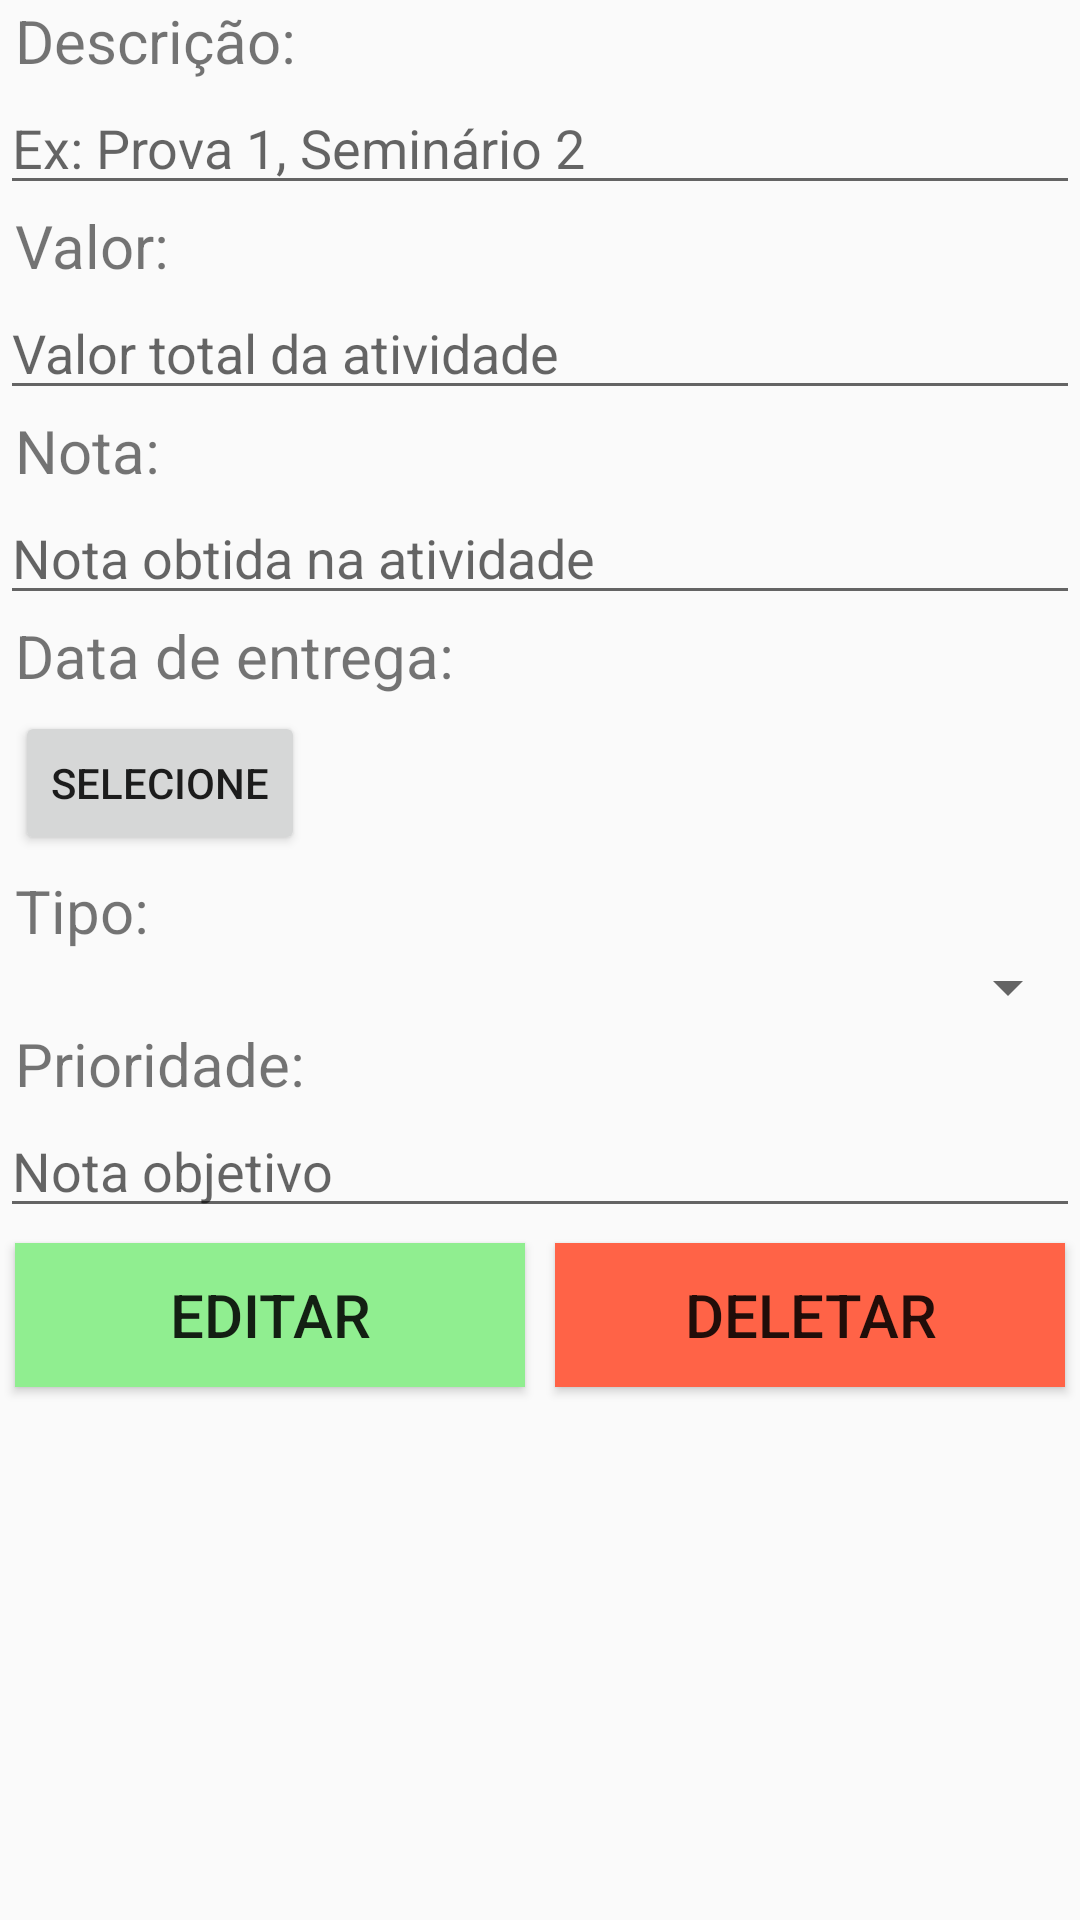

Layout XML and referenced resources for this Android screen:
<!-- AndroidManifest.xml: application theme MyTheme -->
<!-- res/layout/activity_edit_tarefa_by_disciplina.xml -->
<?xml version="1.0" encoding="utf-8"?>
<ScrollView xmlns:android="http://schemas.android.com/apk/res/android"
    android:layout_width="match_parent"
    android:layout_height="match_parent"
    android:scrollbars="vertical">
    <LinearLayout xmlns:android="http://schemas.android.com/apk/res/android"
        xmlns:app="http://schemas.android.com/apk/res-auto"
        xmlns:tools="http://schemas.android.com/tools"
        android:layout_width="match_parent"
        android:layout_height="match_parent"
        tools:context="br.ufop.ControleAcademico.main.tarefa.EditTarefaByDisciplinaActivity"
        android:orientation="vertical">
        <TextView
            android:layout_width="wrap_content"
            android:layout_height="wrap_content"
            android:text="Descrição:"
            android:layout_marginLeft="5dp"
            android:textSize="20dp"/>
        <EditText
            android:layout_width="match_parent"
            android:layout_height="wrap_content"
            android:id="@+id/etDescricao"
            android:hint="Ex: Prova 1, Seminário 2"/>
        <TextView
            android:layout_width="wrap_content"
            android:layout_height="wrap_content"
            android:text="Valor:"
            android:layout_marginLeft="5dp"
            android:textSize="20dp"/>
        <EditText
            android:layout_width="match_parent"
            android:layout_height="wrap_content"
            android:id="@+id/etValor"
            android:inputType="numberDecimal"
            android:hint="Valor total da atividade"/>
        <TextView
            android:layout_width="wrap_content"
            android:layout_height="wrap_content"
            android:text="Nota:"
            android:layout_marginLeft="5dp"
            android:textSize="20dp"/>
        <EditText
            android:layout_width="match_parent"
            android:layout_height="wrap_content"
            android:id="@+id/etNota"
            android:inputType="numberDecimal"
            android:hint="Nota obtida na atividade"/>
        <TextView
            android:layout_width="wrap_content"
            android:layout_height="wrap_content"
            android:text="Data de entrega:"
            android:layout_marginLeft="5dp"
            android:textSize="20dp"/>
        <Button
            android:layout_width="wrap_content"
            android:layout_height="wrap_content"
            android:id="@+id/btDataEntrega"
            android:layout_margin="5dp"
            android:text="Selecione"
            android:onClick="clickDataEntrega"/>
        <TextView
            android:layout_width="wrap_content"
            android:layout_height="wrap_content"
            android:text="Tipo:"
            android:layout_marginLeft="5dp"
            android:textSize="20dp"/>
        <Spinner
            android:layout_width="match_parent"
            android:layout_height="wrap_content"
            android:id="@+id/spTipoTarefa"
            android:scrollbarSize="80dp"></Spinner>
        <TextView
            android:layout_width="wrap_content"
            android:layout_height="wrap_content"
            android:text="Prioridade:"
            android:layout_marginLeft="5dp"
            android:textSize="20dp"/>
        <EditText
            android:layout_width="match_parent"
            android:layout_height="wrap_content"
            android:id="@+id/etPrioridade"
            android:inputType="numberDecimal"
            android:hint="Nota objetivo"/>
        <LinearLayout
            android:layout_width="match_parent"
            android:layout_height="wrap_content"
            android:orientation="horizontal">
            <Button
                android:layout_width="0dp"
                android:layout_height="wrap_content"
                android:layout_weight="1"
                android:layout_margin="5dp"
                android:text="Editar"
                android:background="#90EE90"
                android:layout_marginTop="25dp"
                android:textSize="20dp"
                android:onClick="editar"/>
            <Button
                android:layout_width="0dp"
                android:layout_height="wrap_content"
                android:layout_weight="1"
                android:layout_margin="5dp"
                android:text="Deletar"
                android:background="#FF6347"
                android:layout_marginTop="25dp"
                android:textSize="20dp"
                android:onClick="deletar"/>
        </LinearLayout>
    </LinearLayout>
</ScrollView>
<!-- resources referenced by this layout -->
<resources>
  <style name="MyTheme" parent="Theme.AppCompat.Light.DarkActionBar">
          
          <item name="colorPrimary">@color/colorPrimary</item>
          <item name="colorPrimaryDark">@color/colorPrimaryDark</item>
          <item name="colorAccent">#696969</item>
      </style>
  <!-- not gathered from this repository: default colours our renderer supplied (Android Studio template values) -->
  <color name="colorPrimary">#FF6200EE</color>
  <color name="colorPrimaryDark">#FF3700B3</color>
</resources>
